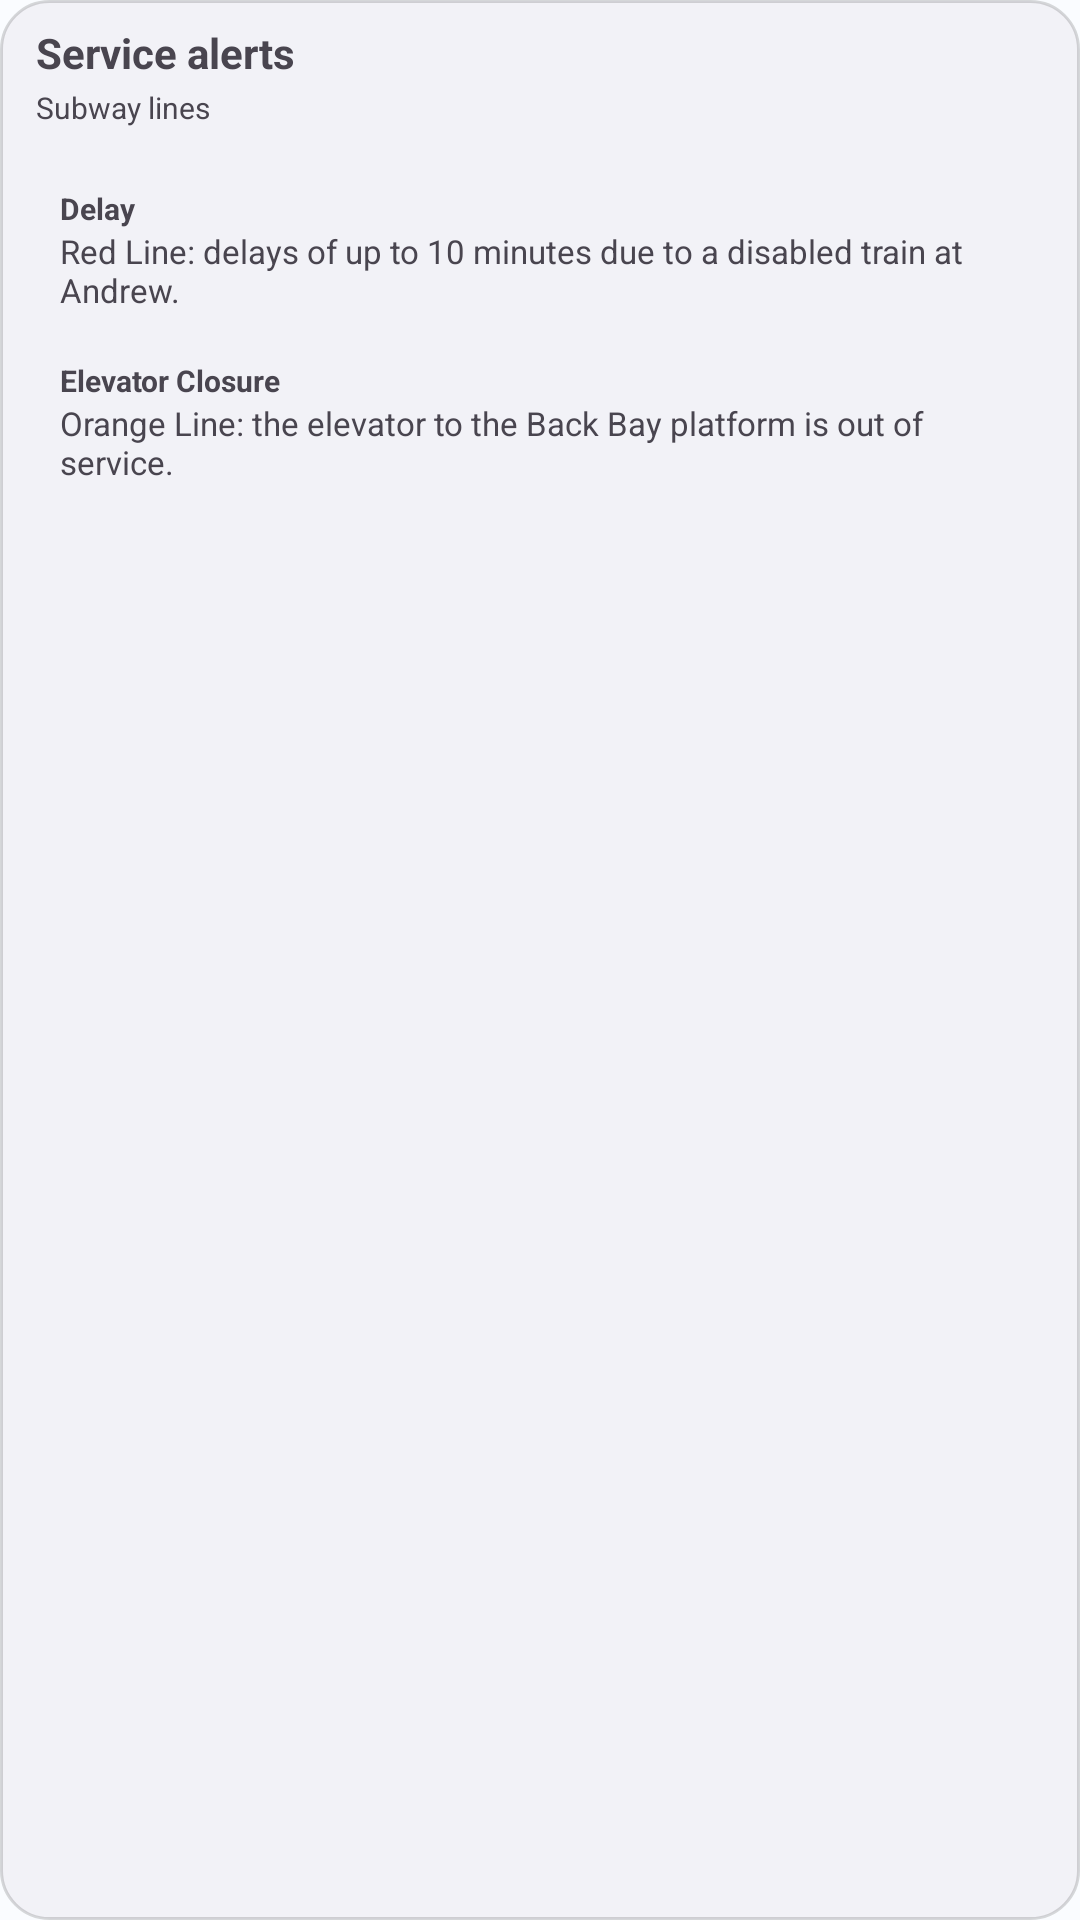

Produce the Android XML layout that renders to this screen, including the resource entries it uses.
<!-- AndroidManifest.xml: application theme Theme.Tminus -->
<!-- res/layout/widget_alerts_preview.xml -->
<?xml version="1.0" encoding="utf-8"?>
<LinearLayout xmlns:android="http://schemas.android.com/apk/res/android"
    android:layout_width="match_parent"
    android:layout_height="wrap_content"
    android:background="@drawable/widget_preview_widget_surface"
    android:orientation="vertical">

    <LinearLayout
        android:layout_width="match_parent"
        android:layout_height="wrap_content"
        android:background="@drawable/widget_preview_header_band"
        android:orientation="vertical"
        android:paddingLeft="12dp"
        android:paddingTop="8dp"
        android:paddingRight="12dp"
        android:paddingBottom="8dp">

        <TextView
            android:layout_width="match_parent"
            android:layout_height="wrap_content"
            android:maxLines="1"
            android:text="@string/widget_alerts_label"
            android:textColor="@color/widget_on_header"
            android:textSize="14sp"
            android:textStyle="bold" />

        <TextView
            android:layout_width="match_parent"
            android:layout_height="wrap_content"
            android:layout_marginTop="2dp"
            android:maxLines="1"
            android:text="@string/widget_alerts_subtitle"
            android:textColor="@color/widget_on_header"
            android:textSize="10sp" />
    </LinearLayout>

    <LinearLayout
        android:layout_width="match_parent"
        android:layout_height="wrap_content"
        android:orientation="vertical"
        android:paddingLeft="12dp"
        android:paddingTop="6dp"
        android:paddingRight="12dp"
        android:paddingBottom="10dp">

        <LinearLayout
            android:layout_width="match_parent"
            android:layout_height="wrap_content"
            android:background="@drawable/widget_preview_row"
            android:orientation="vertical"
            android:paddingLeft="8dp"
            android:paddingTop="6dp"
            android:paddingRight="8dp"
            android:paddingBottom="6dp">

            <TextView
                android:layout_width="match_parent"
                android:layout_height="wrap_content"
                android:maxLines="1"
                android:text="@string/widget_preview_alerts_row1_effect"
                android:textColor="@color/widget_accent"
                android:textSize="10sp"
                android:textStyle="bold" />

            <TextView
                android:layout_width="match_parent"
                android:layout_height="wrap_content"
                android:maxLines="3"
                android:text="@string/widget_preview_alerts_row1_header"
                android:textColor="@color/widget_on_surface"
                android:textSize="11sp" />
        </LinearLayout>

        <LinearLayout
            android:layout_width="match_parent"
            android:layout_height="wrap_content"
            android:layout_marginTop="4dp"
            android:background="@drawable/widget_preview_row"
            android:orientation="vertical"
            android:paddingLeft="8dp"
            android:paddingTop="6dp"
            android:paddingRight="8dp"
            android:paddingBottom="6dp">

            <TextView
                android:layout_width="match_parent"
                android:layout_height="wrap_content"
                android:maxLines="1"
                android:text="@string/widget_preview_alerts_row2_effect"
                android:textColor="@color/widget_accent"
                android:textSize="10sp"
                android:textStyle="bold" />

            <TextView
                android:layout_width="match_parent"
                android:layout_height="wrap_content"
                android:maxLines="3"
                android:text="@string/widget_preview_alerts_row2_header"
                android:textColor="@color/widget_on_surface"
                android:textSize="11sp" />
        </LinearLayout>
    </LinearLayout>
</LinearLayout>
<!-- resources referenced by this layout -->
<resources>
  <!-- drawable widget_preview_header_band (drawable) -->
  <?xml version="1.0" encoding="utf-8"?>
  <shape xmlns:android="http://schemas.android.com/apk/res/android"
      android:shape="rectangle">
      <solid android:color="@color/widget_header" />
      <corners
          android:topLeftRadius="16dp"
          android:topRightRadius="16dp" />
  </shape>
  <!-- drawable widget_preview_row (drawable) -->
  <?xml version="1.0" encoding="utf-8"?>
  <shape xmlns:android="http://schemas.android.com/apk/res/android"
      android:shape="rectangle">
      <solid android:color="@color/widget_row_bg" />
      <corners android:radius="14dp" />
  </shape>
  <!-- drawable widget_preview_widget_surface (drawable) -->
  <?xml version="1.0" encoding="utf-8"?>
  <shape xmlns:android="http://schemas.android.com/apk/res/android"
      android:shape="rectangle">
      <solid android:color="@color/fill2" />
      <corners android:radius="16dp" />
      <stroke
          android:width="1dp"
          android:color="#26000000" />
  </shape>
  <string name="widget_alerts_label">Service alerts</string>
  <string name="widget_alerts_subtitle">Subway lines</string>
  <string name="widget_preview_alerts_row1_effect">Delay</string>
  <string name="widget_preview_alerts_row1_header">Red Line: delays of up to 10 minutes due to a disabled train at Andrew.</string>
  <string name="widget_preview_alerts_row2_effect">Elevator Closure</string>
  <string name="widget_preview_alerts_row2_header">Orange Line: the elevator to the Back Bay platform is out of service.</string>
  <style name="Theme.Tminus" parent="Theme.Material3.DayNight.NoActionBar">
          <item name="android:windowBackground">@color/window_background</item>
          <item name="android:statusBarColor">@android:color/transparent</item>
          <item name="android:navigationBarColor">@android:color/transparent</item>
      </style>
  <color name="fill2">#FFF2F2F7</color>
  <color name="window_background">#FFFAFCFF</color>
</resources>
